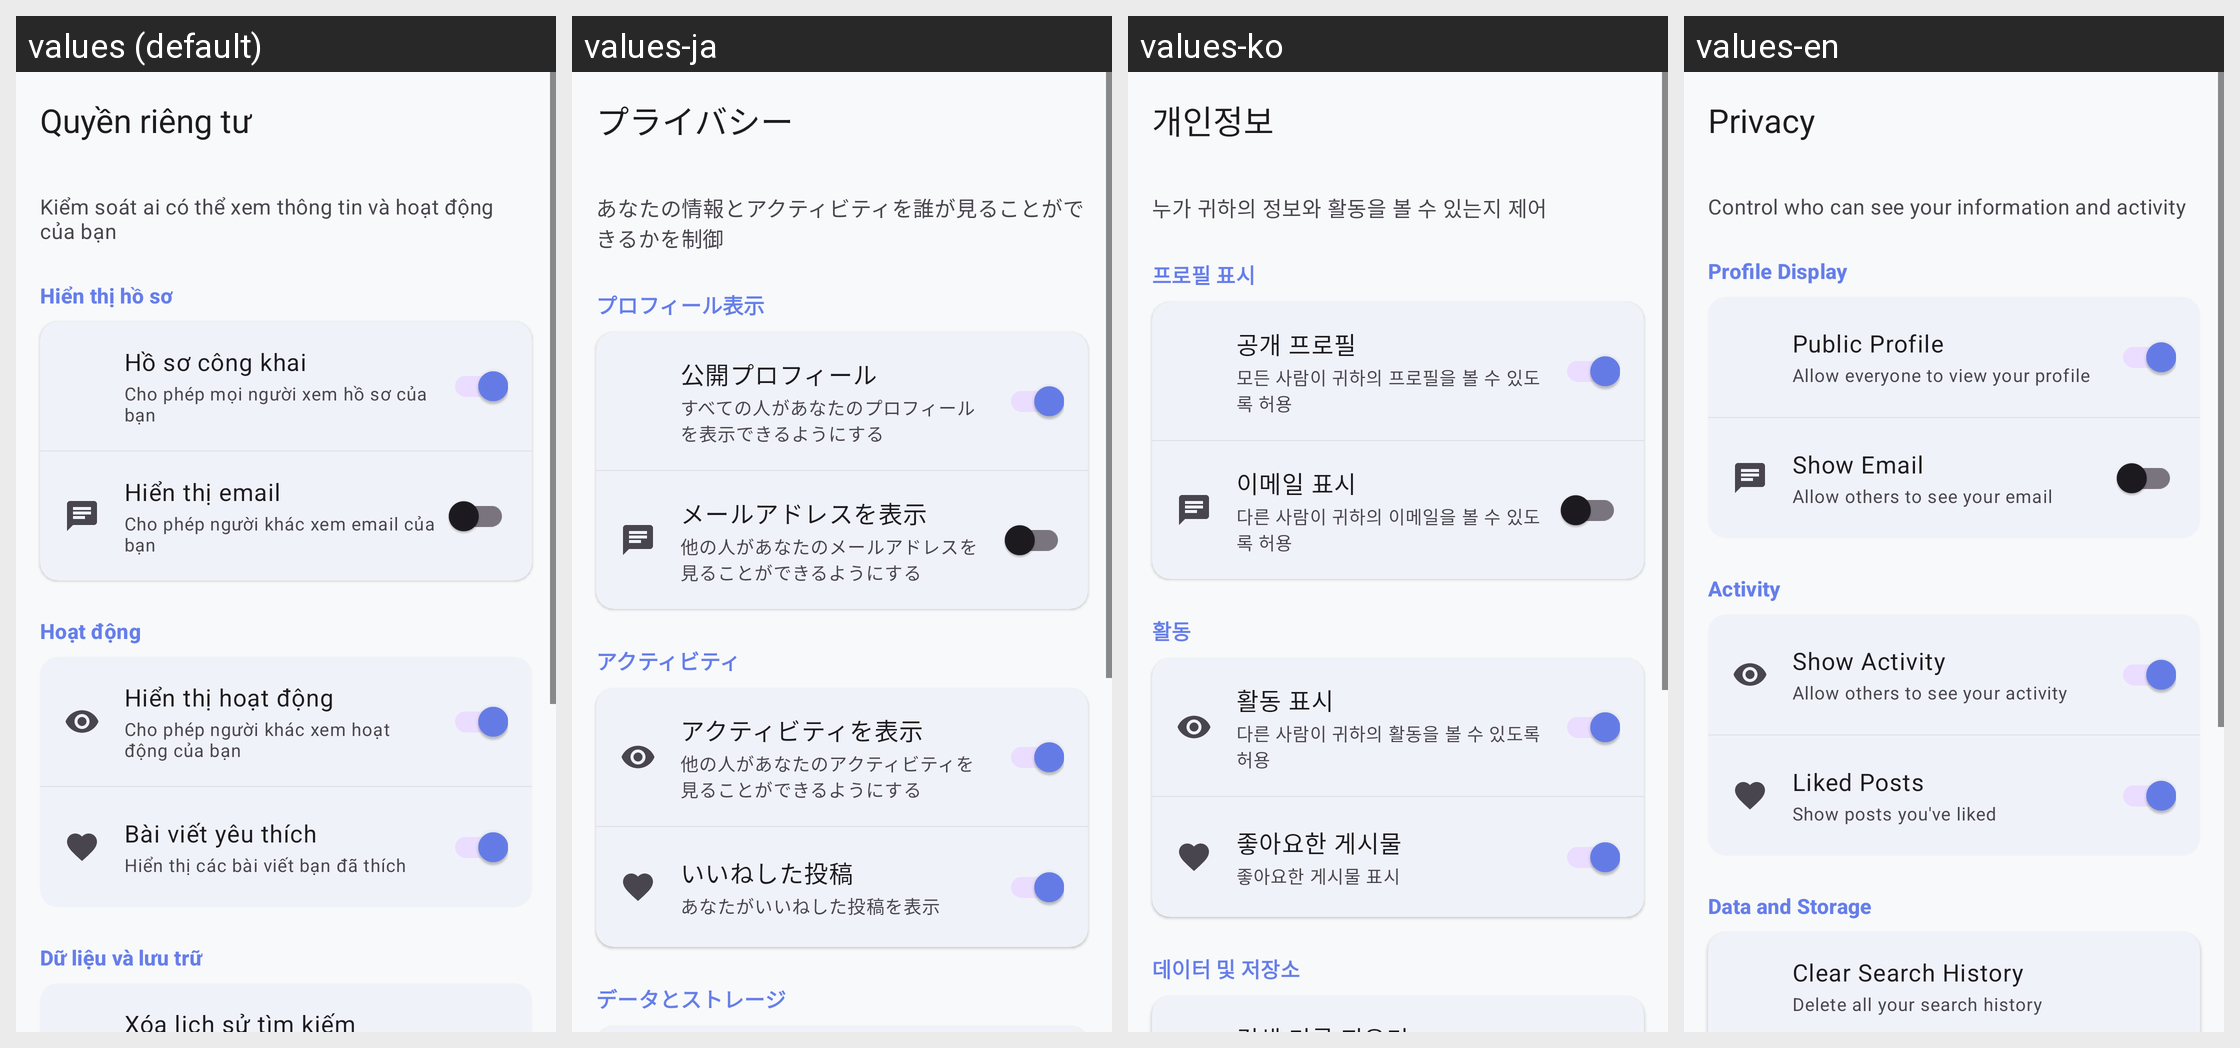

Here is an Android app screen in its default locale and in the app's own translations. Write out the translated-string differences for the strings that appear on this screen.
Android screen res/layout/activity_privacy_settings.xml rendered under 4 locales, left to right: values (default), values-ja, values-ko, values-en. Device: Nexus 5 (rendered at 1080×1920; each locale shown at half size, 540×960, under a caption strip naming it); theme Theme.Doan.
Other locales in the repository, not shown: values-zh.
Strings drawn on this screen, with the default value and each locale's value (text and hints the layout hard-codes, and strings that could not be matched under every locale, appear in the picture but are not listed):

privacy_settings
  values: Quyền riêng tư
  values-ja: プライバシー
  values-ko: 개인정보
  values-en: Privacy

privacy_intro
  values: Kiểm soát ai có thể xem thông tin và hoạt động của bạn
  values-ja: あなたの情報とアクティビティを誰が見ることができるかを制御
  values-ko: 누가 귀하의 정보와 활동을 볼 수 있는지 제어
  values-en: Control who can see your information and activity

privacy_profile_title
  values: Hiển thị hồ sơ
  values-ja: プロフィール表示
  values-ko: 프로필 표시
  values-en: Profile Display

privacy_public_profile
  values: Hồ sơ công khai
  values-ja: 公開プロフィール
  values-ko: 공개 프로필
  values-en: Public Profile

privacy_public_profile_desc
  values: Cho phép mọi người xem hồ sơ của bạn
  values-ja: すべての人があなたのプロフィールを表示できるようにする
  values-ko: 모든 사람이 귀하의 프로필을 볼 수 있도록 허용
  values-en: Allow everyone to view your profile

privacy_show_email
  values: Hiển thị email
  values-ja: メールアドレスを表示
  values-ko: 이메일 표시
  values-en: Show Email

privacy_show_email_desc
  values: Cho phép người khác xem email của bạn
  values-ja: 他の人があなたのメールアドレスを見ることができるようにする
  values-ko: 다른 사람이 귀하의 이메일을 볼 수 있도록 허용
  values-en: Allow others to see your email

privacy_activity_title
  values: Hoạt động
  values-ja: アクティビティ
  values-ko: 활동
  values-en: Activity

privacy_show_activity
  values: Hiển thị hoạt động
  values-ja: アクティビティを表示
  values-ko: 활동 표시
  values-en: Show Activity

privacy_show_activity_desc
  values: Cho phép người khác xem hoạt động của bạn
  values-ja: 他の人があなたのアクティビティを見ることができるようにする
  values-ko: 다른 사람이 귀하의 활동을 볼 수 있도록 허용
  values-en: Allow others to see your activity

privacy_show_liked_posts
  values: Bài viết yêu thích
  values-ja: いいねした投稿
  values-ko: 좋아요한 게시물
  values-en: Liked Posts

privacy_show_liked_posts_desc
  values: Hiển thị các bài viết bạn đã thích
  values-ja: あなたがいいねした投稿を表示
  values-ko: 좋아요한 게시물 표시
  values-en: Show posts you've liked

privacy_data_title
  values: Dữ liệu và lưu trữ
  values-ja: データとストレージ
  values-ko: 데이터 및 저장소
  values-en: Data and Storage
